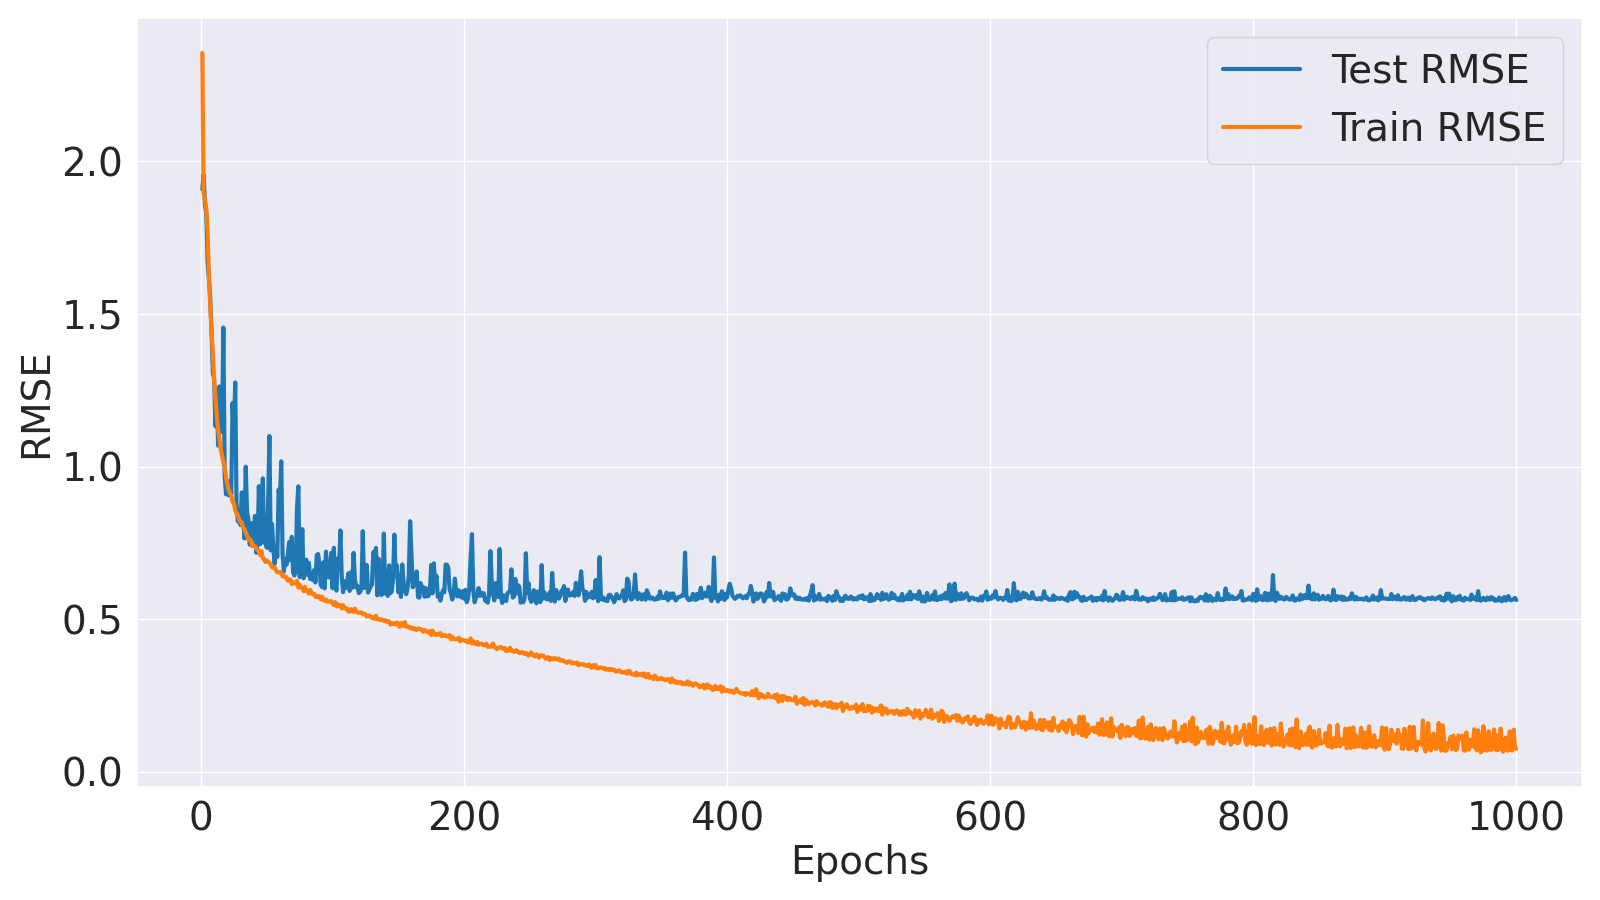

The file beside this chart, header and first rows:
Epoch, Train MSE, Train RMSE, Test MSE, Test RMSE
1, 5.543, 2.354, 3.639, 1.908
2, 3.583, 1.893, 3.826, 1.956
3, 3.516, 1.875, 3.445, 1.856
4, 3.403, 1.845, 3.352, 1.831
5, 3.123, 1.767, 2.802, 1.674
6, 2.65, 1.628, 2.6, 1.613
7, 2.329, 1.526, 2.415, 1.554
8, 2.081, 1.442, 2.085, 1.444
9, 1.869, 1.367, 1.706, 1.306
10, 1.65, 1.284, 1.655, 1.287
11, 1.492, 1.221, 1.281, 1.132
12, 1.355, 1.164, 1.56, 1.249
13, 1.264, 1.124, 1.141, 1.068
14, 1.191, 1.091, 1.593, 1.262
15, 1.117, 1.057, 1.294, 1.137
16, 1.072, 1.035, 1.239, 1.113
17, 1.028, 1.014, 2.118, 1.455
18, 0.9951, 0.9976, 0.9376, 0.9683
19, 0.9313, 0.965, 0.8263, 0.909
20, 0.8881, 0.9424, 0.8496, 0.9217
21, 0.857, 0.9258, 0.821, 0.9061
22, 0.8321, 0.9122, 0.9085, 0.9532
23, 0.8208, 0.906, 0.8283, 0.9101
24, 0.7818, 0.8842, 1.46, 1.208
25, 0.7741, 0.8798, 1.196, 1.094
26, 0.7354, 0.8575, 1.626, 1.275
27, 0.7147, 0.8454, 0.7711, 0.8781
28, 0.7069, 0.8408, 0.6733, 0.8205
29, 0.683, 0.8264, 0.6761, 0.8222
30, 0.6685, 0.8176, 0.654, 0.8087
31, 0.6679, 0.8173, 0.8373, 0.9151
32, 0.6387, 0.7992, 0.7291, 0.8539
33, 0.6321, 0.7951, 0.5846, 0.7646
34, 0.6161, 0.7849, 0.9988, 0.9994
35, 0.599, 0.774, 0.7218, 0.8496
36, 0.5779, 0.7602, 0.687, 0.8288
37, 0.5819, 0.7628, 0.5539, 0.7442
38, 0.5742, 0.7578, 0.5808, 0.7621
39, 0.5465, 0.7392, 0.6644, 0.8151
40, 0.5477, 0.7401, 0.5771, 0.7596
41, 0.5476, 0.74, 0.7028, 0.8384
42, 0.5347, 0.7312, 0.5153, 0.7178
43, 0.5267, 0.7257, 0.5581, 0.7471
44, 0.5264, 0.7255, 0.8758, 0.9359
45, 0.5045, 0.7103, 0.556, 0.7457
46, 0.5231, 0.7232, 0.6607, 0.8128
47, 0.4888, 0.6991, 0.9238, 0.9612
48, 0.4855, 0.6968, 0.5634, 0.7506
49, 0.4724, 0.6873, 0.5643, 0.7512
50, 0.4789, 0.692, 0.5389, 0.7341
51, 0.4749, 0.6891, 0.7599, 0.8717
52, 0.4691, 0.6849, 1.21, 1.1
53, 0.4591, 0.6776, 0.5261, 0.7254
54, 0.4493, 0.6703, 0.6593, 0.812
55, 0.4465, 0.6682, 0.5333, 0.7303
56, 0.4489, 0.67, 0.4645, 0.6816
57, 0.4348, 0.6594, 0.5486, 0.7407
58, 0.4274, 0.6537, 0.4957, 0.7041
59, 0.427, 0.6535, 0.8539, 0.9241
60, 0.4282, 0.6544, 0.7965, 0.8925
... 940 more rows
